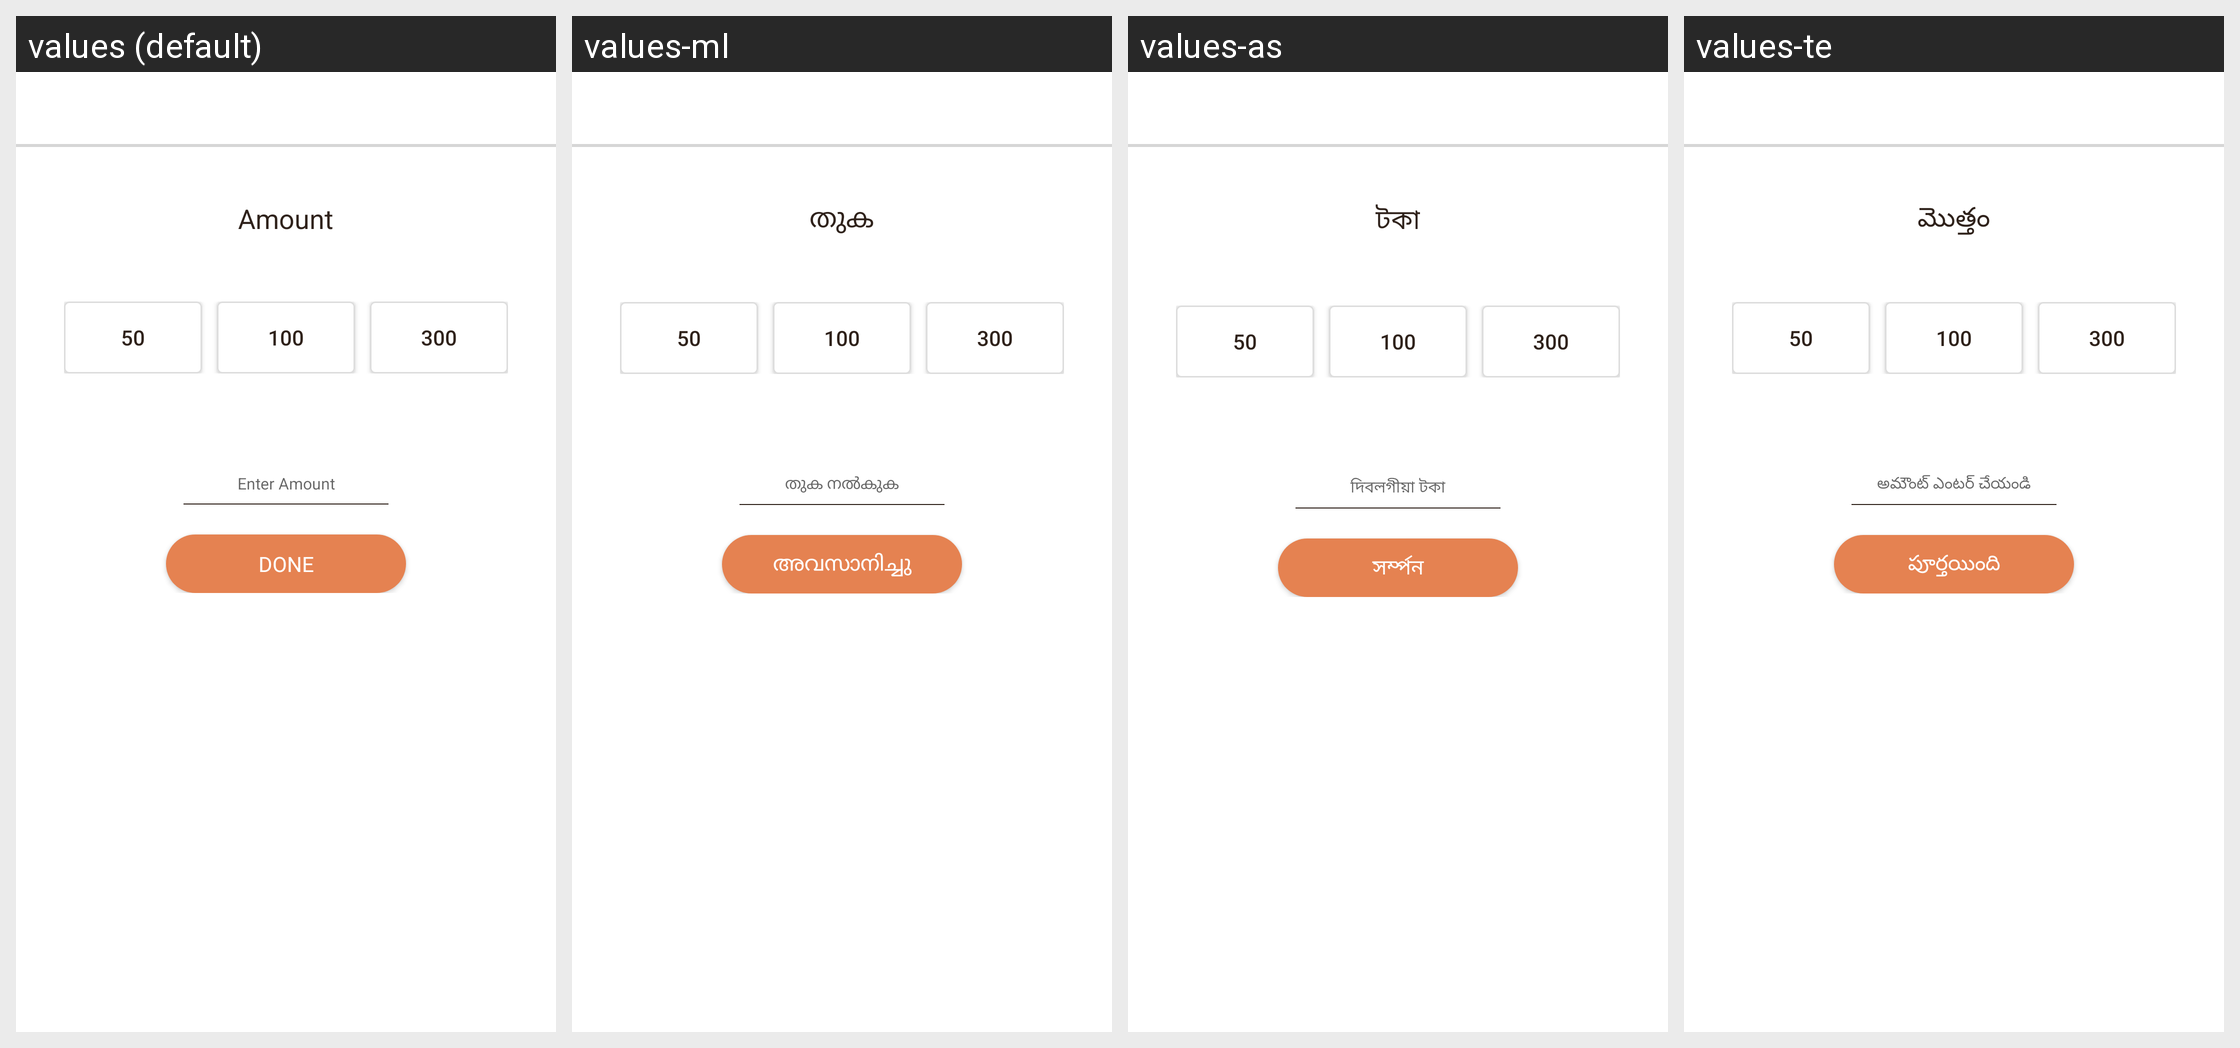

Translations of the strings shown on this Android screen, per locale in the grid:
Android screen res/layout/activity_cbe_top_up.xml rendered under 4 locales, left to right: values (default), values-ml, values-as, values-te. Device: Nexus 5 (rendered at 1080×1920; each locale shown at half size, 540×960, under a caption strip naming it); theme AppTheme.
Other locales in the repository, not shown: values-am, values-ar, values-es, values-fr, values-gu, values-hi, values-kn, values-om, values-or, values-so, values-ta, values-ti.
Strings drawn on this screen, with the default value and each locale's value (text and hints the layout hard-codes, and strings that could not be matched under every locale, appear in the picture but are not listed):

enter_amount
  values: Enter Amount
  values-ml: തുക നൽകുക
  values-as: দিবলগীয়া টকা
  values-te: అమౌంట్ ఎంటర్ చేయండి

done
  values: Done
  values-ml: അവസാനിച്ചു
  values-as: সৰ্ম্পন
  values-te: పూర్తయింది
